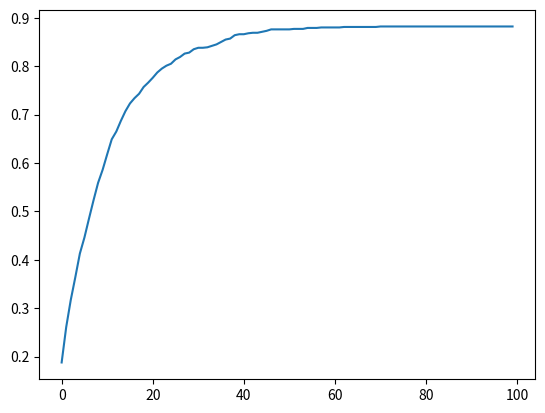

Here is the Python script that generated this plot:
import numpy as np
import matplotlib.pyplot as plt

# returns tau matrix 
# tau[i, j]: average amount of time people i and j spend in "close" proximity in one timestep
# tau should be a symmetric matrix
# tau can be dependent on time and the specific people
# for now, is just a constant value-- Kevin will build this out
def tau(i_step, n_people):
    return 0.01 * np.ones((n_people, n_people))

# propagates infection by 1 timestep
# takes in a binary array of length n_people, 1=sick, 0=not sick
def step(is_infected, p_spread):
    n_people = len(is_infected)
    is_infected_new = np.zeros(n_people) # the people who are sick after this timestep

    for i_person in range(n_people):

        # if previously infected, still infected after this timestep
        if is_infected[i_person] == 1:
            is_infected_new[i_person] = 1

        # otherwise, each other person has some probability to infect this person
        # probabilities are given in p_spread
        else:
            for j_person in range(n_people):
                if j_person == i_person:
                    continue
                if np.random.random() < p_spread[i_person, j_person]:
                    is_infected_new[i_person] = 1
                    break
    return is_infected_new

# run an instance of this network spread model
# parameters are:
#   n_people: number of people
#   p_spread[i, j]: probability that person i will infect person j in one timestep, if person i is infected
#                   should be a symmetric matrix
#   p_init: probability that someone is infected in the 0th timestep (assume uniform across people for now)
#   n_steps: number of timesteps
def run_instance(n_people, p_init, n_steps):

    # model the probability person i spreads to person j in a given timestep as 1-e^(-\lambda * \tau)
    # \tau is the average time that i and j spend in "close" proximity in one timestep
    # this lambda is the scale factor
    lambda_param = 1.

    # random set of people are infected at 0th timestep
    is_infected = np.random.choice([0, 1], size=(n_people), replace=True, p=[1-p_init, p_init])

    # is_infected_accum[i, j]=1 if jth person was sick at the beginning of the ith timestep
    is_infected_accum = np.zeros((n_steps, n_people))
    is_infected_accum[0, :] = is_infected

    # if someone is infected, we need to run the steps
    if not np.sum(is_infected) == 0:
        for i_step in range(1, n_steps):
            p_spread = 1 - np.exp(-lambda_param * tau(i_step, n_people))
            is_infected_accum[i_step, :] = step(is_infected_accum[i_step-1, :], p_spread)

    return is_infected_accum

# run many instances of the network spread model
def run_model():

    n_people = 10
    n_steps = 100 # number of timesteps
    n_instances = 1000 # number of instances of the model to run to get an average

    # probability that someone is infected in the 0th timestep (assume uniform across people for now)
    # should set at whatever population believed to be for SB?
    p_init = 0.2 

    is_infected_accum_all_instance = np.zeros((n_steps, n_people))
    for i_instance in range(n_instances):
        is_infected_accum_all_instance += run_instance(n_people, p_init, n_steps)
    is_infected_accum_all_instance /= float(n_instances)

    # plot average trajectory of infection of person 0
    plt.plot(is_infected_accum_all_instance[:, 0])

    # attempted to derive analytical model to compare--doesn't match up right now
#     t_to_plot = np.arange(n_steps)
#     p_model = np.zeros(len(t_to_plot))
#     alpha = np.power(0.1, n_people-1)
# #     for i_t, t_to_plot_ind in enumerate(t_to_plot):
# #         p_model[i_t] = 1 - np.exp(np.log(alpha) * np.sum(np.power(n_people, np.arange(0, t_to_plot_ind))) + np.power(n_people, t_to_plot_ind) * np.log(1 - p_init))
#     for i_t, t_to_plot_ind in enumerate(t_to_plot):
#         if i_t == 0:
#             p_model[i_t] = p_init
#         else:
#             q = p_model[i_t - 1]
#             #p_model[i_t] = 1 - (1 - q) * np.power(1 - q * 0.1, n_people-1)
#             p_model[i_t] = q + (1 - q) * (1 - np.power(1 - q * 0.1, n_people-1))
#     plt.plot(t_to_plot, p_model)

    plt.show()

if __name__ == '__main__':

    run_model()
